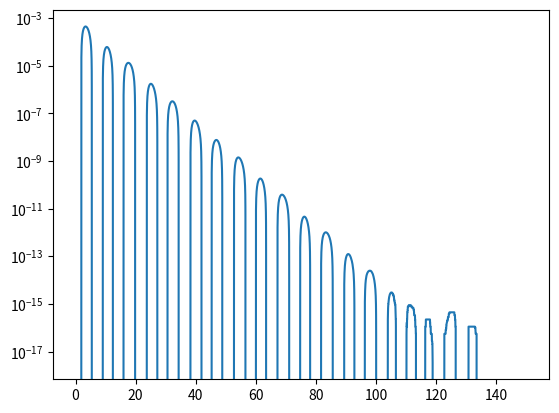
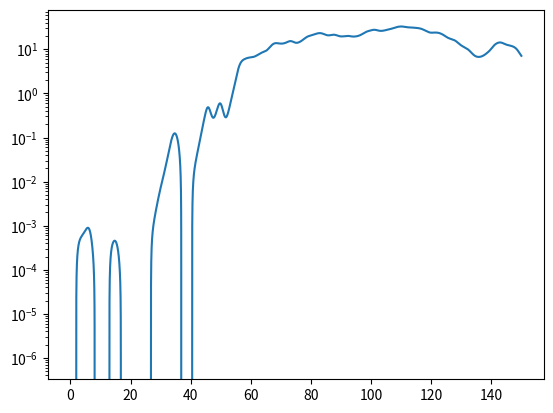

These figures' Python source, in order:
# [redacted]
# [redacted]

from numpy import array, sin, arange
from matplotlib import pyplot as p


class chaosPendulum:
    g=9.8
    # Initialize variables
    def __init__(self, tMax=60.,dt=0.01,q=1/2.,Fd=1.2,omegaD=2/3.,l=9.8):
        self.dt = dt
        self.tMax = tMax
        self.l = l
        self.q = q
        self.Fd = Fd
        self.omegaD = omegaD
    
    # set initial conditions
    def setInitialConditions(self,theta,omega):
        self.theta = [theta]
        self.omega = [omega]
    
    # take the derivatives
    def f(self, varsVec, t):
        thetaDeriv = varsVec[1]
        omegaDeriv = -self.g/self.l*sin(varsVec[0]) - self.q*varsVec[1] + self.Fd*sin(self.omegaD * t)
        
        return array([thetaDeriv, omegaDeriv])
    
    # implement 4th order Runge-Kutta method
    def RK4(self):
        r = array([self.theta[0], self.omega[0]])
        self.time = arange(0,self.tMax,self.dt)
        for t in self.time:
            k1 = self.dt * self.f(r, t)
            k2 = self.dt * self.f(r+k1/2., t+self.dt/2.)
            k3 = self.dt * self.f(r+k2/2., t+self.dt/2.)
            k4 = self.dt * self.f(r+k3, t+self.dt)
            
            r += (1./6.) * (k1 + 2*k2 + 2*k3 + k4)
            self.theta.append(r[0])
            self.omega.append(r[1])
        
        return array(self.theta)
            
    # Plot pendulum angle over time
    def plot(self):
        p.plot(self.time,self.theta[:-1])
        p.show()
    
    # Compare the theta of a pendulum and a similar one with a slightly higher initial theta
    def Compare(self, theta, omega):
        self.setInitialConditions(theta,omega)
        TH1 = self.RK4()
        self.setInitialConditions(theta+0.001,omega)
        TH2 = self.RK4()
        
        dTH = TH1 - TH2
        p.plot(self.time, dTH[:-1])
        p.yscale("log")
        #p.show()

# initial theta and omega
theta = 0.2
omega = 0

# Fd = 0.5
pend1 = chaosPendulum(tMax = 150, Fd = 0.5, q = 0.5, dt = 0.01)
pend1.Compare(theta,omega)

# Fd = 1.2
p.figure(2)
pend2 = chaosPendulum(tMax = 150, Fd = 1.2, q = 0.5, dt = 0.01)
pend2.Compare(theta,omega)

p.show()
